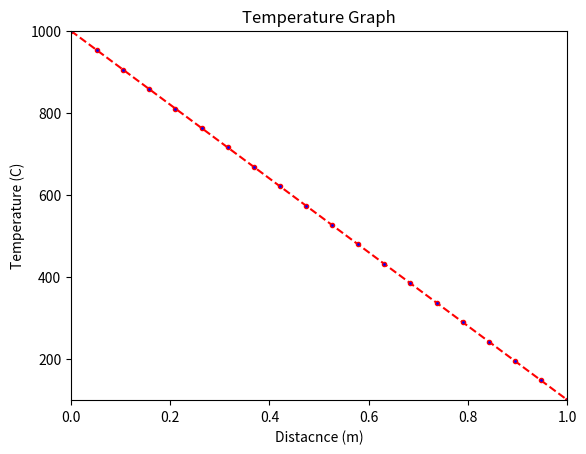

Here is the Python script that generated this plot:
# -*- coding: utf-8 -*-
"""
Created on Sun Apr 12 16:06:58 2020

[redacted]
"""
""" Let us consider a slab with thickness of L and T1 & T2 temperatures of both ends respectively
the temperature distributuion over a slab is given by T(x) = -(T1-T2)*x/L + T1 """

import numpy as np
import matplotlib.pyplot as plt

T1 = 1000 #the temperature on first end and units must be degC
T2 = 100 #the temperature on first end and units must be degC
L = 1 #the length of the slab units must be in meters
n = 20 #the number of points
x = np.linspace(0, L, n) #linearlyspaced points
T = np.ones(n) #preallocating array of ones for temperature
for i in range(0, n) :
    T[i] = -(((T1-T2)/L)*x[i])+T1 #temperature distribution
plt.figure(1)
plt.plot(x,T,color='red', linestyle='dashed', marker='.', markerfacecolor='blue')
plt.xlabel('Distacnce (m)')
plt.ylabel('Temperature (C)')
plt.title('Temperature Graph')
if T1>T2:
    plt.axis([0, L , T2-1, T1+1])
elif T2>T1:
    plt.axis([0, L , T1-1, T2+1])
print("The temperatures are:",T)
